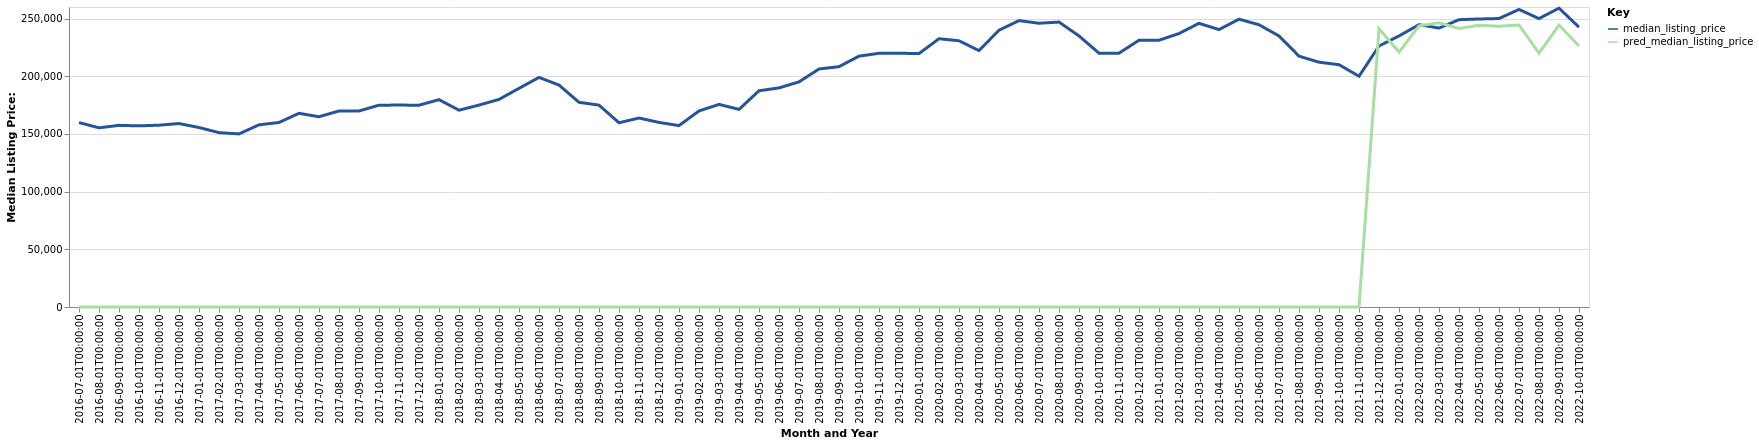

Data behind this chart, as committed beside it:
date, time_idx, median_listing_price, thirty_year_interest_rate_five, month, county_name, active_listing_count, pred_median_listing_price, month_year
2016-07-01, 0, 159850, 3.72, 7, Rome, GA, 574.0, 0, Jul-2016
2016-08-01, 1, 155300, 3.73, 8, Rome, GA, 529.0, 0, Aug-2016
2016-09-01, 2, 157425, 3.66, 9, Rome, GA, 521.0, 0, Sep-2016
2016-10-01, 3, 157000, 3.64, 10, Rome, GA, 498.0, 0, Oct-2016
2016-11-01, 4, 157575, 3.66, 11, Rome, GA, 480.0, 0, Nov-2016
2016-12-01, 5, 159000, 3.48, 12, Rome, GA, 454.0, 0, Dec-2016
2017-01-01, 6, 155550, 3.45, 1, Rome, GA, 415.0, 0, Jan-2017
2017-02-01, 7, 151125, 3.5, 2, Rome, GA, 413.0, 0, Feb-2017
2017-03-01, 8, 150000, 3.52, 3, Rome, GA, 415.0, 0, Mar-2017
2017-04-01, 9, 157900, 4.03, 4, Rome, GA, 414.0, 0, Apr-2017
2017-05-01, 10, 159900, 4.32, 5, Rome, GA, 414.0, 0, May-2017
2017-06-01, 11, 167875, 4.2, 6, Rome, GA, 404.0, 0, Jun-2017
2017-07-01, 12, 164900, 4.19, 7, Rome, GA, 420.0, 0, Jul-2017
2017-08-01, 13, 169900, 4.3, 8, Rome, GA, 412.0, 0, Aug-2017
2017-09-01, 14, 169900, 4.1, 9, Rome, GA, 407.0, 0, Sep-2017
2017-10-01, 15, 174900, 4.05, 10, Rome, GA, 403.0, 0, Oct-2017
2017-11-01, 16, 175000, 3.94, 11, Rome, GA, 398.0, 0, Nov-2017
2017-12-01, 17, 174900, 4.03, 12, Rome, GA, 359.0, 0, Dec-2017
2018-01-01, 18, 179700, 3.93, 1, Rome, GA, 320.0, 0, Jan-2018
2018-02-01, 19, 170575, 3.83, 2, Rome, GA, 326.0, 0, Feb-2018
2018-03-01, 20, 175000, 3.94, 3, Rome, GA, 339.0, 0, Mar-2018
2018-04-01, 21, 179900, 3.95, 4, Rome, GA, 362.0, 0, Apr-2018
2018-05-01, 22, 189500, 3.99, 5, Rome, GA, 353.0, 0, May-2018
2018-06-01, 23, 199000, 4.15, 6, Rome, GA, 353.0, 0, Jun-2018
2018-07-01, 24, 192350, 4.4, 7, Rome, GA, 381.0, 0, Jul-2018
2018-08-01, 25, 177400, 4.46, 8, Rome, GA, 427.0, 0, Aug-2018
2018-09-01, 26, 174950, 4.58, 9, Rome, GA, 402.0, 0, Sep-2018
2018-10-01, 27, 159683, 4.66, 10, Rome, GA, 449.0, 0, Oct-2018
2018-11-01, 28, 163779, 4.62, 11, Rome, GA, 462.0, 0, Nov-2018
2018-12-01, 29, 159950, 4.54, 12, Rome, GA, 443.0, 0, Dec-2018
2019-01-01, 30, 157225, 4.6, 1, Rome, GA, 402.0, 0, Jan-2019
2019-02-01, 31, 169900, 4.72, 2, Rome, GA, 385.0, 0, Feb-2019
2019-03-01, 32, 175614, 4.9, 3, Rome, GA, 375.0, 0, Mar-2019
2019-04-01, 33, 171264, 4.94, 4, Rome, GA, 403.0, 0, Apr-2019
2019-05-01, 34, 187425, 4.75, 5, Rome, GA, 415.0, 0, May-2019
2019-06-01, 35, 189900, 4.51, 6, Rome, GA, 431.0, 0, Jun-2019
2019-07-01, 36, 195108, 4.41, 7, Rome, GA, 444.0, 0, Jul-2019
2019-08-01, 37, 206264, 4.41, 8, Rome, GA, 434.0, 0, Aug-2019
2019-09-01, 38, 208309, 4.2, 9, Rome, GA, 414.0, 0, Sep-2019
2019-10-01, 39, 217400, 4.14, 10, Rome, GA, 384.0, 0, Oct-2019
2019-11-01, 40, 219900, 3.84, 11, Rome, GA, 346.0, 0, Nov-2019
2019-12-01, 41, 219900, 3.81, 12, Rome, GA, 350.0, 0, Dec-2019
2020-01-01, 42, 219675, 3.75, 1, Rome, GA, 310.0, 0, Jan-2020
2020-02-01, 43, 232500, 3.73, 2, Rome, GA, 319.0, 0, Feb-2020
2020-03-01, 44, 230750, 3.78, 3, Rome, GA, 309.0, 0, Mar-2020
2020-04-01, 45, 222200, 3.75, 4, Rome, GA, 309.0, 0, Apr-2020
2020-05-01, 46, 239900, 3.74, 5, Rome, GA, 288.0, 0, May-2020
2020-06-01, 47, 248200, 3.72, 6, Rome, GA, 256.0, 0, Jun-2020
2020-07-01, 48, 245925, 3.49, 7, Rome, GA, 230.0, 0, Jul-2020
2020-08-01, 49, 246950, 3.65, 8, Rome, GA, 221.0, 0, Aug-2020
2020-09-01, 50, 234950, 3.33, 9, Rome, GA, 223.0, 0, Sep-2020
2020-10-01, 51, 219950, 3.28, 10, Rome, GA, 220.0, 0, Oct-2020
2020-11-01, 52, 220000, 3.21, 11, Rome, GA, 209.0, 0, Nov-2020
2020-12-01, 53, 231200, 3.07, 12, Rome, GA, 196.0, 0, Dec-2020
2021-01-01, 54, 231200, 2.99, 1, Rome, GA, 164.0, 0, Jan-2021
2021-02-01, 55, 237000, 2.93, 2, Rome, GA, 150.0, 0, Feb-2021
2021-03-01, 56, 245875, 2.88, 3, Rome, GA, 135.0, 0, Mar-2021
2021-04-01, 57, 240425, 2.84, 4, Rome, GA, 121.0, 0, Apr-2021
2021-05-01, 58, 249450, 2.71, 5, Rome, GA, 123.0, 0, May-2021
2021-06-01, 59, 244631, 2.79, 6, Rome, GA, 160.0, 0, Jun-2021
... 16 more rows
